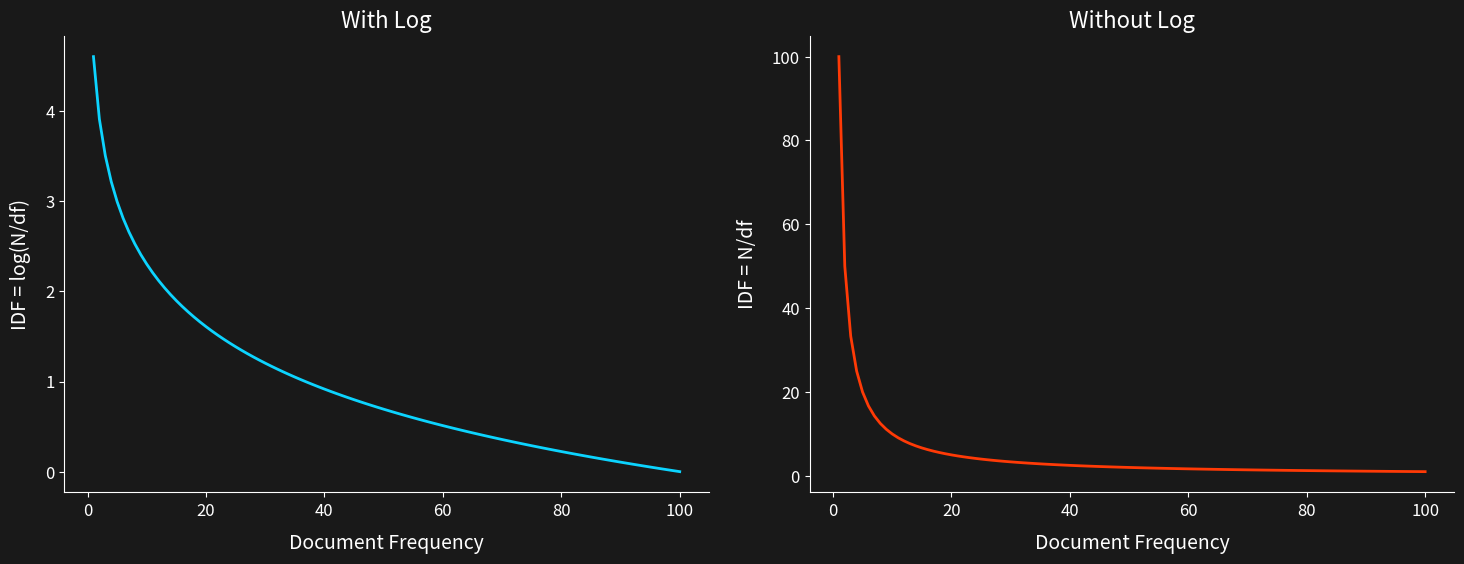

Python code for this plot: (Note: this script raises an exception after producing the figure.)
import matplotlib.pyplot as plt
import numpy as np

# Set font
plt.rcParams['font.family'] = ['Source Sans 3', 'Source Sans Pro', 'Helvetica', 'sans-serif']

# Your color theme
colors = {
    'red': '#FF3A06',
    'blue': '#0CD4FF', 
    'green': '#8DFF0A'
}

# Data
df = np.arange(1, 101)
N = 100
idf_log = np.log(N / df)
idf_no_log = N / df

# Create subplot
fig, (ax1, ax2) = plt.subplots(1, 2, figsize=(15, 6), facecolor='#191919')

# Plot with log
ax1.set_facecolor('#191919')
ax1.plot(df, idf_log, color=colors['blue'], linewidth=2)
ax1.set_xlabel('Document Frequency', color='white', fontsize=14, labelpad=10)
ax1.set_ylabel('IDF = log(N/df)', color='white', fontsize=14, labelpad=10)
ax1.set_title('With Log', color='white', fontsize=16)
ax1.tick_params(colors='white', labelsize=12)
ax1.spines['bottom'].set_color('white')
ax1.spines['left'].set_color('white')
ax1.spines['top'].set_visible(False)
ax1.spines['right'].set_visible(False)

# Plot without log
ax2.set_facecolor('#191919')
ax2.plot(df, idf_no_log, color=colors['red'], linewidth=2)
ax2.set_xlabel('Document Frequency', color='white', fontsize=14, labelpad=10)
ax2.set_ylabel('IDF = N/df', color='white', fontsize=14, labelpad=10)
ax2.set_title('Without Log', color='white', fontsize=16)
ax2.tick_params(colors='white', labelsize=12)
ax2.spines['bottom'].set_color('white')
ax2.spines['left'].set_color('white')
ax2.spines['top'].set_visible(False)
ax2.spines['right'].set_visible(False)

plt.tight_layout(pad=2.0)
plt.savefig('reveal.js/idf_comparison.png', 
            facecolor='#191919', dpi=150, bbox_inches='tight', pad_inches=0.3)
plt.show()
